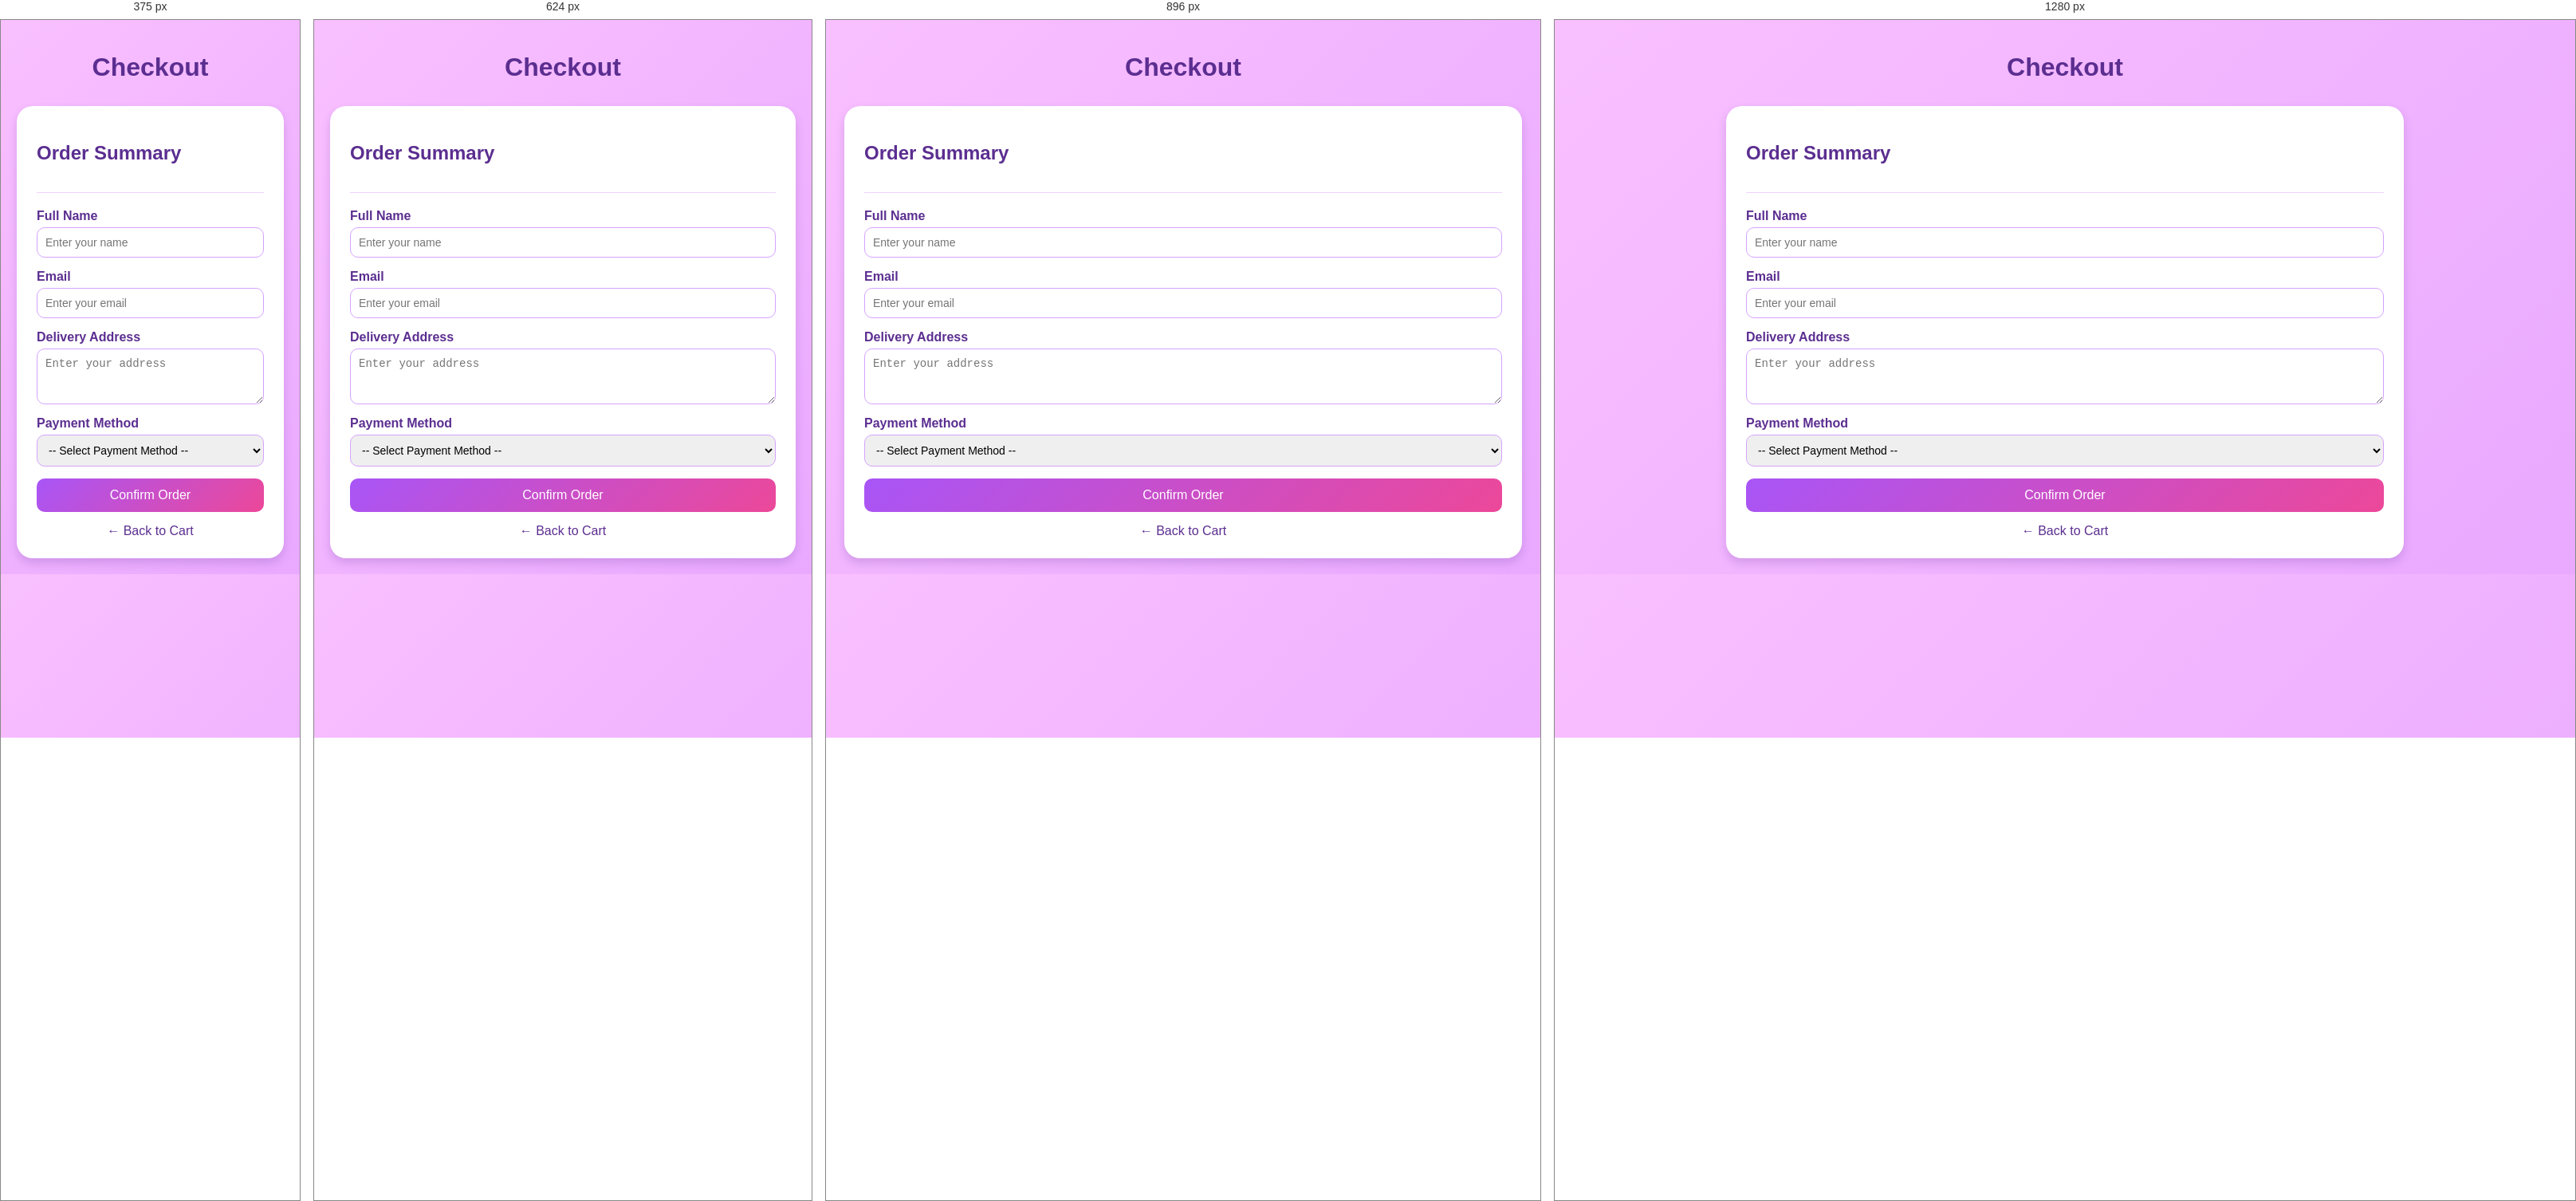
Rendered at 375 px, 624 px, 896 px and 1280 px, left to right.

<!-- file: checkout.html -->
<!DOCTYPE html>
<html lang="en">
<head>
<meta charset="UTF-8">
<meta name="viewport" content="width=device-width, initial-scale=1.0">
<title>Checkout</title>
<link rel="stylesheet" href="style.css">
<style>
  body {
    font-family: 'Poppins', Arial, sans-serif;
    background: linear-gradient(135deg, #f9c0ff, #e9a9ff);
    padding: 20px;
    margin: 0;
  }
  h1 {
    text-align: center;
    color: #5b2e90;
    font-size: 2em;
    margin-bottom: 30px;
  }
  .checkout-container {
    max-width: 850px;
    margin: 0 auto;
    background: #fff;
    padding: 25px;
    border-radius: 20px;
    box-shadow: 0 6px 12px rgba(91, 46, 144, 0.2);
  }
  .order-summary {
    border-bottom: 1px solid #f0d4ff;
    margin-bottom: 20px;
    padding-bottom: 15px;
  }
  .order-summary h2 {
    color: #5b2e90;
  }
  .summary-item {
    display: flex;
    justify-content: space-between;
    margin: 5px 0;
    color: #555;
  }
  form {
    display: flex;
    flex-direction: column;
  }
  label {
    font-weight: bold;
    color: #5b2e90;
    margin-bottom: 5px;
  }
  input, select, textarea {
    margin-bottom: 15px;
    padding: 10px;
    border: 1px solid #d5a3ff;
    border-radius: 10px;
    font-size: 14px;
    outline: none;
  }
  input:focus, select:focus, textarea:focus {
    border-color: #a855f7;
    box-shadow: 0 0 5px rgba(168, 85, 247, 0.5);
  }
  .submit-btn {
    background: linear-gradient(135deg, #a855f7, #ec4899);
    color: #fff;
    border: none;
    padding: 12px;
    border-radius: 10px;
    font-size: 16px;
    cursor: pointer;
    transition: 0.3s;
  }
  .submit-btn:hover {
    transform: scale(1.05);
    background: linear-gradient(135deg, #9333ea, #db2777);
  }
  .back-link {
    display: block;
    text-align: center;
    margin-top: 15px;
    text-decoration: none;
    color: #5b2e90;
  }
  .back-link:hover {
    text-decoration: underline;
  }
</style>
</head>
<body>

<h1>Checkout</h1>
<div class="checkout-container">

  <div class="order-summary" id="order-summary">
    <h2>Order Summary</h2>
    <div id="summary-items"></div>
    <p id="summary-total" style="font-weight:bold; text-align:right; color:#5b2e90;"></p>
  </div>

  <form id="checkout-form">
    <label for="name">Full Name</label>
    <input type="text" id="name" placeholder="Enter your name" required>

    <label for="email">Email</label>
    <input type="email" id="email" placeholder="Enter your email" required>

    <label for="address">Delivery Address</label>
    <textarea id="address" rows="3" placeholder="Enter your address" required></textarea>

    <label for="payment">Payment Method</label>
    <select id="payment" required>
      <option value="">-- Select Payment Method --</option>
      <option value="mpesa">M-Pesa</option>
      <option value="card">Credit/Debit Card</option>
      <option value="cash">Cash on Delivery</option>
    </select>

    <button type="submit" class="submit-btn">Confirm Order</button>
  </form>

  <a href="cart.html" class="back-link">← Back to Cart</a>
</div>

<script>
  const cart = JSON.parse(localStorage.getItem('cart')) || [];
  const summaryItems = document.getElementById('summary-items');
  const summaryTotal = document.getElementById('summary-total');

  let total = 0;
  if (cart.length === 0) {
    summaryItems.innerHTML = '<p>Your cart is empty.</p>';
  } else {
    cart.forEach(item => {
      const priceNum = parseFloat(String(item.price).replace(/[^0-9.]/g, '')) || 0;
      total += priceNum;

      const div = document.createElement('div');
      div.className = 'summary-item';
      div.innerHTML = `
        <span>${item.name}</span>
        <span>${item.price}</span>
      `;
      summaryItems.appendChild(div);
    });
    summaryTotal.innerText = 'Total: Ksh ' + total.toFixed(2);
  }

  const form = document.getElementById('checkout-form');
  form.addEventListener('submit', function(e) {
    e.preventDefault();

    if (cart.length === 0) {
      alert('Your cart is empty!');
      return;
    }

    alert('✅ Order confirmed! Thank you for shopping with us.');
    localStorage.removeItem('cart');
    window.location.href = 'index.html';
  });
</script>

</body>
</html>





























/* @media block from style.css */
@media (max-width: 1024px) {
  .product-grid {
    grid-template-columns: repeat(3, 1fr);
  }
}

/* @media block from style.css */
@media (max-width: 768px) {
  .product-grid {
    grid-template-columns: repeat(2, 1fr);
  }
}

/* @media block from style.css */
@media (max-width: 480px) {
  .product-grid {
    grid-template-columns: 1fr;
  }
}